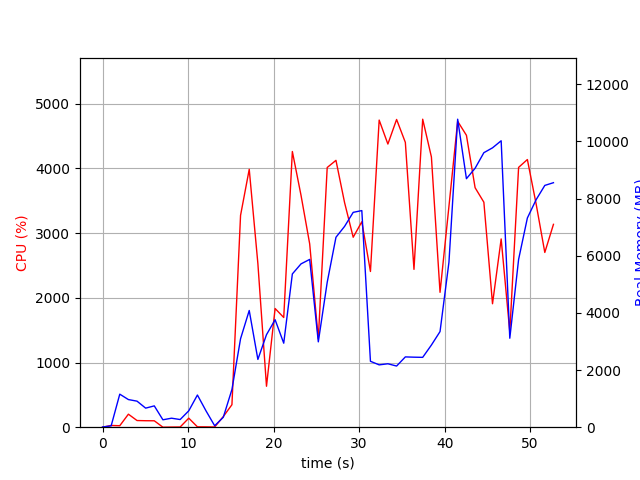

Data behind this chart, as committed beside it:
elapsed_time, nproc, cpu, mem_real, mem_virtual
3.7670135498046875e-05, 1, 0.0, 7.043, 3185
1.007, 2, 26.8, 47.41, 153.7
2.015, 8, 22.8, 1156, 4921
3.024, 5, 201.2, 966.9, 3828
4.033, 5, 103.1, 911.2, 3814
5.042, 3, 100.1, 666.9, 2874
6.051, 3, 99.2, 745.9, 2986
7.059, 3, 0.0, 259.3, 2324
8.067, 3, 2.0, 314.9, 2370
9.075, 3, 3.0, 268, 2334
10.08, 4, 139.5, 573.4, 2998
11.09, 8, 5.9, 1126, 4582
12.1, 5, 5.0, 569.8, 3190
13.11, 1, 3.0, 50.55, 668.5
14.12, 1, 164.6, 347.6, 4181
15.13, 1, 347.7, 1319, 7028
16.14, 1, 3275, 3095, 9186
17.15, 1, 3987, 4084, 9747
18.17, 1, 2529, 2371, 9811
19.17, 1, 633.1, 3237, 17491
20.18, 1, 1835, 3760, 14419
21.19, 1, 1696, 2940, 21075
22.2, 1, 4262, 5363, 22419
23.21, 1, 3585, 5715, 22499
24.22, 1, 2834, 5871, 22499
25.23, 1, 1366, 2986, 22499
26.27, 1, 4015, 5070, 28823
27.3, 1, 4126, 6646, 29205
28.31, 1, 3471, 7027, 29205
29.31, 1, 2937, 7517, 29205
30.32, 1, 3176, 7579, 29205
31.33, 1, 2408, 2307, 27157
32.35, 1, 4748, 2181, 27157
33.37, 1, 4378, 2219, 27157
34.39, 1, 4758, 2140, 27157
35.41, 1, 4403, 2460, 31253
36.42, 1, 2440, 2450, 32277
37.44, 1, 4762, 2444, 32277
38.46, 1, 4178, 2875, 35349
39.47, 1, 2085, 3346, 33301
40.51, 1, 3415, 5773, 33301
41.53, 1, 4730, 10777, 40485
42.55, 1, 4513, 8695, 40485
43.57, 1, 3702, 9060, 40485
44.59, 1, 3478, 9605, 40485
45.6, 1, 1909, 9775, 40581
46.62, 1, 2911, 10022, 40581
47.63, 1, 1473, 3113, 40581
48.66, 1, 4017, 5871, 40687
49.68, 1, 4138, 7321, 40809
50.71, 1, 3449, 7962, 40809
51.72, 1, 2702, 8460, 40921
52.73, 1, 3136, 8555, 40921
